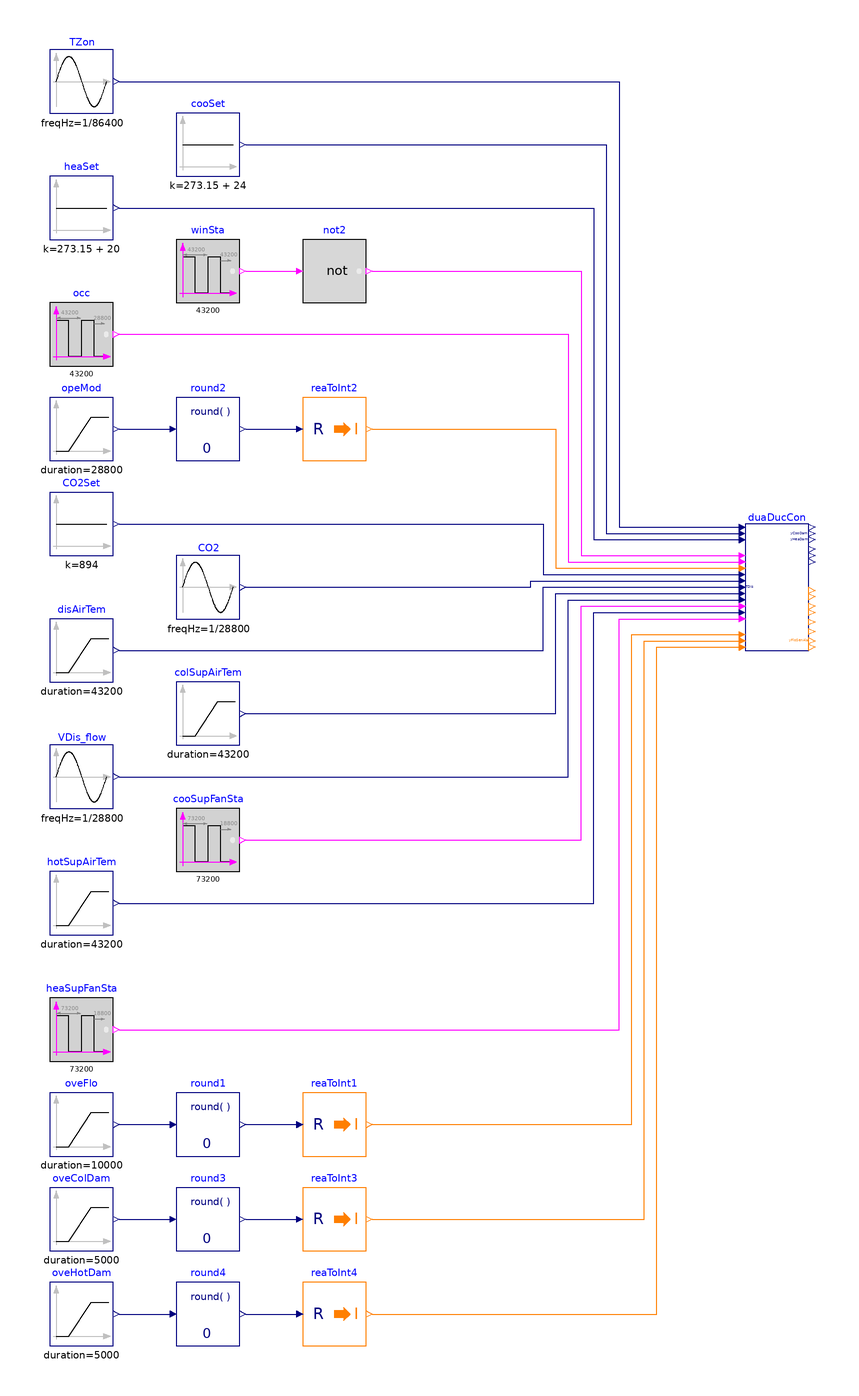

The component connection diagram of the Modelica model below, drawn from its own Placement and Line annotations.

model Controller
  "Validation of model that controls dual-duct unit using mixing control with discharge flow sensor"

  BuildingsLite.Controls.OBC.ASHRAE.G36.TerminalUnits.DualDuctMixConDischargeSensor.Controller duaDucCon(
    final venStd=BuildingsLite.Controls.OBC.ASHRAE.G36.Types.VentilationStandard.ASHRAE62_1,
    final VAreBreZon_flow=0.006,
    final VPopBreZon_flow=0.005,
    final VMin_flow=0.5,
    final VCooMax_flow=1.5,
    final VHeaMax_flow=1.2,
    final staPreMul=1,
    final floHys=0.01,
    final looHys=0.01,
    final damPosHys=0.01,
    final VOccMin_flow=0,
    final VAreMin_flow=0)
    "Dual duct unit controller"
    annotation (Placement(transformation(extent={{100,40},{120,80}})));
  BuildingsLite.Controls.OBC.CDL.Reals.Sources.Sin TZon(
    final freqHz=1/86400,
    final amplitude=4,
    final offset=299.15)
    "Zone temperature"
    annotation (Placement(transformation(extent={{-120,210},{-100,230}})));
  BuildingsLite.Controls.OBC.CDL.Reals.Sources.Ramp disAirTem(
    final height=2,
    final duration=43200,
    final offset=273.15 + 15,
    final startTime=28800)
    "Discharge airflow temperture"
    annotation (Placement(transformation(extent={{-120,30},{-100,50}})));
  BuildingsLite.Controls.OBC.CDL.Logical.Sources.Pulse winSta(
    final width=0.05,
    final period=43200,
    final shift=43200)
    "Window opening status"
    annotation (Placement(transformation(extent={{-80,150},{-60,170}})));
  BuildingsLite.Controls.OBC.CDL.Reals.Sources.Constant cooSet(
    final k=273.15 + 24)
    "Zone cooling setpoint temperature"
    annotation (Placement(transformation(extent={{-80,190},{-60,210}})));
  BuildingsLite.Controls.OBC.CDL.Reals.Sources.Constant heaSet(
    final k=273.15 + 20)
    "Zone heating setpoint temperature"
    annotation (Placement(transformation(extent={{-120,170},{-100,190}})));
  BuildingsLite.Controls.OBC.CDL.Logical.Sources.Pulse occ(
    final width=0.75,
    final period=43200,
    final shift=28800) "Occupancy status"
    annotation (Placement(transformation(extent={{-120,130},{-100,150}})));
  BuildingsLite.Controls.OBC.CDL.Reals.Sources.Ramp opeMod(
    final offset=1,
    final height=2,
    final duration=28800,
    final startTime=28800)
    "Operation mode"
    annotation (Placement(transformation(extent={{-120,100},{-100,120}})));
  BuildingsLite.Controls.OBC.CDL.Conversions.RealToInteger reaToInt2
    "Convert real to integer"
    annotation (Placement(transformation(extent={{-40,100},{-20,120}})));
  BuildingsLite.Controls.OBC.CDL.Reals.Round round2(
    final n=0)
    "Round real number to given digits"
    annotation (Placement(transformation(extent={{-80,100},{-60,120}})));
  BuildingsLite.Controls.OBC.CDL.Reals.Sources.Sin CO2(
    final amplitude=400,
    final freqHz=1/28800,
    final offset=600) "CO2 concentration"
    annotation (Placement(transformation(extent={{-80,50},{-60,70}})));
  BuildingsLite.Controls.OBC.CDL.Reals.Sources.Ramp colSupAirTem(
    final height=2,
    final duration=43200,
    final offset=273.15 + 14)
    "Cold-duct supply air temperature from air handling unit"
    annotation (Placement(transformation(extent={{-80,10},{-60,30}})));
  BuildingsLite.Controls.OBC.CDL.Reals.Sources.Sin VDis_flow(
    final offset=1.2,
    final amplitude=0.6,
    final freqHz=1/28800) "Discharge airflow rate"
    annotation (Placement(transformation(extent={{-120,-10},{-100,10}})));
  BuildingsLite.Controls.OBC.CDL.Reals.Sources.Ramp oveFlo(
    final height=2,
    final duration=10000,
    final startTime=35000)
    "Override flow setpoint"
    annotation (Placement(transformation(extent={{-120,-120},{-100,-100}})));
  BuildingsLite.Controls.OBC.CDL.Conversions.RealToInteger reaToInt1
    "Convert real to integer"
    annotation (Placement(transformation(extent={{-40,-120},{-20,-100}})));
  BuildingsLite.Controls.OBC.CDL.Reals.Round round1(
    final n=0)
    "Round real number to given digits"
    annotation (Placement(transformation(extent={{-80,-120},{-60,-100}})));
  BuildingsLite.Controls.OBC.CDL.Reals.Sources.Ramp oveColDam(
    final height=2,
    final duration=5000,
    startTime=60000) "Override cold-duct damper position"
    annotation (Placement(transformation(extent={{-120,-150},{-100,-130}})));
  BuildingsLite.Controls.OBC.CDL.Conversions.RealToInteger reaToInt3
    "Convert real to integer"
    annotation (Placement(transformation(extent={{-40,-150},{-20,-130}})));
  BuildingsLite.Controls.OBC.CDL.Reals.Round round3(
    final n=0)
    "Round real number to given digits"
    annotation (Placement(transformation(extent={{-80,-150},{-60,-130}})));
  BuildingsLite.Controls.OBC.CDL.Logical.Sources.Pulse cooSupFanSta(
    final width=0.9,
    final period=73200,
    final shift=18800) "Cooling supply fan status"
    annotation (Placement(transformation(extent={{-80,-30},{-60,-10}})));

  BuildingsLite.Controls.OBC.CDL.Reals.Sources.Ramp oveHotDam(
    final height=2,
    final duration=5000,
    final startTime=60000) "Override hot-duct damper position"
    annotation (Placement(transformation(extent={{-120,-180},{-100,-160}})));
  BuildingsLite.Controls.OBC.CDL.Conversions.RealToInteger reaToInt4
    "Convert real to integer"
    annotation (Placement(transformation(extent={{-40,-180},{-20,-160}})));
  BuildingsLite.Controls.OBC.CDL.Reals.Round round4(
    final n=0)
    "Round real number to given digits"
    annotation (Placement(transformation(extent={{-80,-180},{-60,-160}})));
  BuildingsLite.Controls.OBC.CDL.Logical.Sources.Pulse heaSupFanSta(
    final width=0.9,
    final period=73200,
    final shift=18800) "Heating supply fan status"
    annotation (Placement(transformation(extent={{-120,-90},{-100,-70}})));
  BuildingsLite.Controls.OBC.CDL.Reals.Sources.Ramp hotSupAirTem(
    final height=2,
    final duration=43200,
    final offset=273.15 + 24)
    "Hot-duct supply air temperature from air handling unit"
    annotation (Placement(transformation(extent={{-120,-50},{-100,-30}})));
  BuildingsLite.Controls.OBC.CDL.Reals.Sources.Constant CO2Set(final k=894)
    "CO2 concentration setpoint"
    annotation (Placement(transformation(extent={{-120,70},{-100,90}})));
  BuildingsLite.Controls.OBC.CDL.Logical.Not not2 "Logical not"
    annotation (Placement(transformation(extent={{-40,150},{-20,170}})));
equation
  connect(TZon.y,duaDucCon. TZon) annotation (Line(points={{-98,220},{60,220},{60,
          79},{98,79}}, color={0,0,127}));
  connect(cooSet.y, duaDucCon.TCooSet) annotation (Line(points={{-58,200},{56,
          200},{56,77},{98,77}}, color={0,0,127}));
  connect(heaSet.y, duaDucCon.THeaSet) annotation (Line(points={{-98,180},{52,
          180},{52,75},{98,75}}, color={0,0,127}));
  connect(occ.y, duaDucCon.u1Occ) annotation (Line(points={{-98,140},{44,140},{
          44,68},{98,68}}, color={255,0,255}));
  connect(opeMod.y,round2. u)
    annotation (Line(points={{-98,110},{-82,110}}, color={0,0,127}));
  connect(round2.y,reaToInt2. u)
    annotation (Line(points={{-58,110},{-42,110}},
      color={0,0,127}));
  connect(reaToInt2.y,duaDucCon. uOpeMod) annotation (Line(points={{-18,110},{
          40,110},{40,66},{98,66}}, color={255,127,0}));
  connect(CO2.y,duaDucCon. ppmCO2) annotation (Line(points={{-58,60},{32,60},{
          32,62},{98,62}}, color={0,0,127}));
  connect(oveFlo.y,round1. u)
    annotation (Line(points={{-98,-110},{-82,-110}}, color={0,0,127}));
  connect(round1.y,reaToInt1. u)
    annotation (Line(points={{-58,-110},{-42,-110}}, color={0,0,127}));
  connect(oveColDam.y, round3.u)
    annotation (Line(points={{-98,-140},{-82,-140}}, color={0,0,127}));
  connect(round3.y,reaToInt3. u)
    annotation (Line(points={{-58,-140},{-42,-140}}, color={0,0,127}));
  connect(reaToInt1.y,duaDucCon. oveFloSet) annotation (Line(points={{-18,-110},
          {64,-110},{64,45},{98,45}}, color={255,127,0}));
  connect(reaToInt3.y, duaDucCon.oveCooDamPos) annotation (Line(points={{-18,
          -140},{68,-140},{68,43},{98,43}}, color={255,127,0}));
  connect(oveHotDam.y, round4.u)
    annotation (Line(points={{-98,-170},{-82,-170}}, color={0,0,127}));
  connect(round4.y,reaToInt4. u)
    annotation (Line(points={{-58,-170},{-42,-170}}, color={0,0,127}));
  connect(reaToInt4.y, duaDucCon.oveHeaDamPos) annotation (Line(points={{-18,
          -170},{72,-170},{72,41},{98,41}}, color={255,127,0}));
  connect(disAirTem.y, duaDucCon.TDis) annotation (Line(points={{-98,40},{36,40},
          {36,60},{98,60}}, color={0,0,127}));
  connect(colSupAirTem.y, duaDucCon.TColSup) annotation (Line(points={{-58,20},
          {40,20},{40,58},{98,58}},color={0,0,127}));
  connect(cooSupFanSta.y, duaDucCon.u1CooAHU) annotation (Line(points={{-58,-20},
          {48,-20},{48,54},{98,54}}, color={255,0,255}));
  connect(hotSupAirTem.y, duaDucCon.THotSup) annotation (Line(points={{-98,-40},
          {52,-40},{52,52},{98,52}}, color={0,0,127}));
  connect(heaSupFanSta.y, duaDucCon.u1HeaAHU) annotation (Line(points={{-98,-80},
          {60,-80},{60,50},{98,50}}, color={255,0,255}));
  connect(VDis_flow.y, duaDucCon.VDis_flow) annotation (Line(points={{-98,0},{
          44,0},{44,56},{98,56}}, color={0,0,127}));
  connect(CO2Set.y, duaDucCon.ppmCO2Set) annotation (Line(points={{-98,80},{36,
          80},{36,64},{98,64}}, color={0,0,127}));
  connect(winSta.y, not2.u)
    annotation (Line(points={{-58,160},{-42,160}}, color={255,0,255}));
  connect(not2.y, duaDucCon.u1Win) annotation (Line(points={{-18,160},{48,160},{
          48,70},{98,70}}, color={255,0,255}));
annotation (
  experiment(StopTime=86400, Tolerance=1e-6),
  __Dymola_Commands(file="modelica://Buildings/Resources/Scripts/Dymola/Controls/OBC/ASHRAE/G36/TerminalUnits/DualDuctMixConDischargeSensor/Validation/Controller.mos"
        "Simulate and plot"),
    Documentation(info="<html>
<p>
This example validates
<a href=\"modelica://BuildingsLite.Controls.OBC.ASHRAE.G36.TerminalUnits.DualDuctMixConDischargeSensor.Controller\">
BuildingsLite.Controls.OBC.ASHRAE.G36.TerminalUnits.DualDuctMixConDischargeSensor.Controller</a>.
</p>
</html>", revisions="<html>
<ul>
<li>
February 10, 2022, by Jianjun Hu:<br/>
First implementation.
</li>
</ul>
</html>"),
  Diagram(coordinateSystem(preserveAspectRatio=false, extent={{-140,-240},{140,240}})),
    Icon(coordinateSystem(extent={{-100,-100},{100,100}}), graphics={
        Ellipse(lineColor = {75,138,73},
                fillColor={255,255,255},
                fillPattern = FillPattern.Solid,
                extent = {{-100,-100},{100,100}}),
        Polygon(lineColor = {0,0,255},
                fillColor = {75,138,73},
                pattern = LinePattern.None,
                fillPattern = FillPattern.Solid,
                points = {{-36,60},{64,0},{-36,-60},{-36,60}}),
                   Ellipse(
          lineColor={75,138,73},
          fillColor={255,255,255},
          fillPattern=FillPattern.Solid,
          extent={{-100,-100},{100,100}}), Polygon(
          lineColor={0,0,255},
          fillColor={75,138,73},
          pattern=LinePattern.None,
          fillPattern=FillPattern.Solid,
          points={{-36,58},{64,-2},{-36,-62},{-36,58}})}));
end Controller;